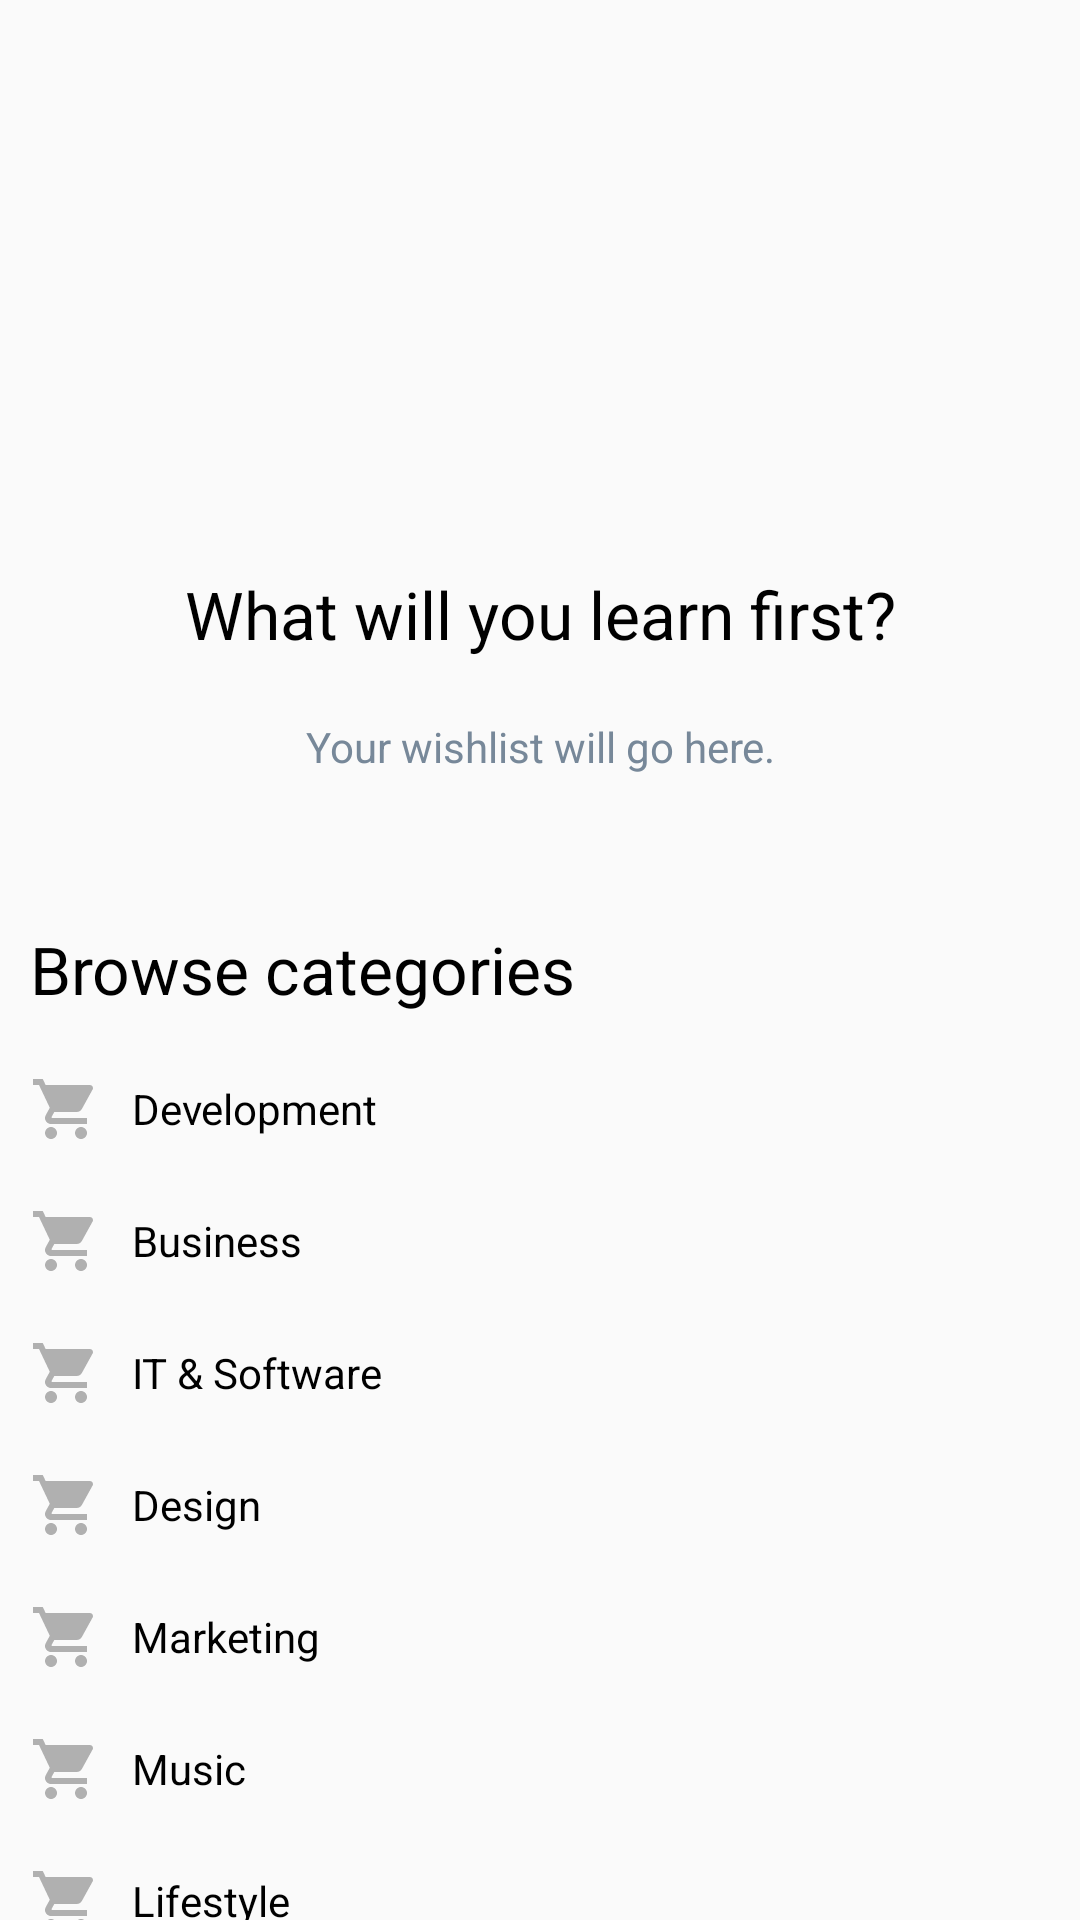

The Android layout XML behind this screen, and the referenced resources:
<!-- AndroidManifest.xml: application theme AppTheme -->
<!-- res/layout/fragment_my_cources_.xml -->
<?xml version="1.0" encoding="utf-8"?>
<LinearLayout xmlns:android="http://schemas.android.com/apk/res/android"
    xmlns:tools="http://schemas.android.com/tools"
    android:layout_width="match_parent"
    android:layout_height="match_parent"
    android:orientation="vertical"
    >


    <ScrollView
        android:scrollbars="none"
        android:layout_width="match_parent"
        android:layout_height="match_parent">

        <LinearLayout
            android:orientation="vertical"
            android:layout_width="match_parent"
            android:layout_height="match_parent">


            <ImageView
                android:id="@+id/img_logo"
                android:layout_width="150dp"
                android:layout_height="150dp"
                android:src="@drawable/main_banner_object_new"
                android:layout_centerHorizontal="true"
                android:layout_gravity="center"
                android:layout_marginTop="30dp"
                />

            <TextView
                android:layout_margin="10dp"
                android:layout_width="match_parent"
                android:layout_height="wrap_content"
                android:text="What will you learn first?"
                style="@style/bold_tx"
                android:textColor="@color/black"
                android:textAlignment="center"
                android:textSize="22dp"
                />

            <TextView
                android:layout_margin="10dp"
                android:layout_width="match_parent"
                android:layout_height="wrap_content"
                android:text="Your wishlist will go here."
                android:textColor="@color/grey"
                android:textAlignment="center"
                android:textSize="14dp"
                style="@style/tx_vu"

                />

            <LinearLayout
                android:layout_marginTop="30dp"
                android:orientation="vertical"
                android:layout_width="match_parent"
                android:layout_height="wrap_content">


                <TextView
                    android:layout_margin="10dp"
                    android:layout_width="match_parent"
                    android:layout_height="wrap_content"
                    android:text="Browse categories"
                    style="@style/bold_tx"
                    android:textColor="@color/black"
                    android:textAlignment="textStart"
                    android:textSize="22dp"
                    />


                <TextView
                    android:layout_margin="5dp"
                    android:layout_width="match_parent"
                    android:layout_height="wrap_content"
                    android:text="Development"
                    style="@style/tx_wish"
                    android:textColor="@color/black"
                    android:textAlignment="textStart"
                    android:padding="5dp"
                    android:drawableLeft="@drawable/cart_icon"
                    android:gravity="center"
                    android:drawablePadding="10dp"
                    tools:ignore="RtlCompat" />

                <TextView
                    android:layout_margin="5dp"
                    android:layout_width="match_parent"
                    android:layout_height="wrap_content"
                    android:text="Business"
                    style="@style/tx_wish"
                    android:textColor="@color/black"
                    android:textAlignment="textStart"
                    android:padding="5dp"
                    android:drawableLeft="@drawable/cart_icon"
                    android:gravity="center"
                    android:drawablePadding="10dp"
                    tools:ignore="RtlCompat" />
                <TextView
                    android:layout_margin="5dp"
                    android:layout_width="match_parent"
                    android:layout_height="wrap_content"
                    android:text="IT &amp; Software"
                    style="@style/tx_wish"
                    android:textColor="@color/black"
                    android:textAlignment="textStart"
                    android:padding="5dp"
                    android:drawableLeft="@drawable/cart_icon"
                    android:gravity="center"
                    android:drawablePadding="10dp"
                    tools:ignore="RtlCompat" />

                <TextView
                    android:layout_margin="5dp"
                    android:layout_width="match_parent"
                    android:layout_height="wrap_content"
                    android:text="Design"
                    style="@style/tx_wish"
                    android:textColor="@color/black"
                    android:textAlignment="textStart"
                    android:padding="5dp"
                    android:drawableLeft="@drawable/cart_icon"
                    android:gravity="center"
                    android:drawablePadding="10dp"
                    tools:ignore="RtlCompat" />


                <TextView
                    android:layout_margin="5dp"
                    android:layout_width="match_parent"
                    android:layout_height="wrap_content"
                    android:text="Marketing"
                    style="@style/tx_wish"
                    android:textColor="@color/black"
                    android:textAlignment="textStart"
                    android:padding="5dp"
                    android:drawableLeft="@drawable/cart_icon"
                    android:gravity="center"
                    android:drawablePadding="10dp"
                    tools:ignore="RtlCompat" />

                <TextView
                    android:layout_margin="5dp"
                    android:layout_width="match_parent"
                    android:layout_height="wrap_content"
                    android:text="Music"
                    style="@style/tx_wish"
                    android:textColor="@color/black"
                    android:textAlignment="textStart"
                    android:padding="5dp"
                    android:drawableLeft="@drawable/cart_icon"
                    android:gravity="center"
                    android:drawablePadding="10dp"
                    tools:ignore="RtlCompat" />

                <TextView
                    android:layout_margin="5dp"
                    android:layout_width="match_parent"
                    android:layout_height="wrap_content"
                    android:text="Lifestyle"
                    style="@style/tx_wish"
                    android:textColor="@color/black"
                    android:textAlignment="textStart"
                    android:padding="5dp"
                    android:drawableLeft="@drawable/cart_icon"
                    android:gravity="center"
                    android:drawablePadding="10dp"
                    tools:ignore="RtlCompat" />

                <TextView
                    android:layout_margin="5dp"
                    android:layout_width="match_parent"
                    android:layout_height="wrap_content"
                    android:text="Health"
                    style="@style/tx_wish"
                    android:textColor="@color/black"
                    android:textAlignment="textStart"
                    android:padding="5dp"
                    android:drawableLeft="@drawable/cart_icon"
                    android:gravity="center"
                    android:drawablePadding="10dp"
                    tools:ignore="RtlCompat" />

            </LinearLayout>

        </LinearLayout>

    </ScrollView>





</LinearLayout>
<!-- resources referenced by this layout -->
<resources>
  <color name="black">#000000</color>
  <color name="grey">#778899</color>
  <!-- drawable cart_icon (drawable) -->
  <vector android:height="24dp" android:tint="#B0B0B0"
      android:viewportHeight="24.0" android:viewportWidth="24.0"
      android:width="24dp" xmlns:android="http://schemas.android.com/apk/res/android">
      <path android:fillColor="#FF000000" android:pathData="M7,18c-1.1,0 -1.99,0.9 -1.99,2S5.9,22 7,22s2,-0.9 2,-2 -0.9,-2 -2,-2zM1,2v2h2l3.6,7.59 -1.35,2.45c-0.16,0.28 -0.25,0.61 -0.25,0.96 0,1.1 0.9,2 2,2h12v-2L7.42,15c-0.14,0 -0.25,-0.11 -0.25,-0.25l0.03,-0.12 0.9,-1.63h7.45c0.75,0 1.41,-0.41 1.75,-1.03l3.58,-6.49c0.08,-0.14 0.12,-0.31 0.12,-0.48 0,-0.55 -0.45,-1 -1,-1L5.21,4l-0.94,-2L1,2zM17,18c-1.1,0 -1.99,0.9 -1.99,2s0.89,2 1.99,2 2,-0.9 2,-2 -0.9,-2 -2,-2z"/>
  </vector>
  <style name="bold_tx" parent="android:Widget.TextView">
          <item name="fontPath">fonts/Kollektif-Bold.ttf</item>
      </style>
  <style name="tx_vu" parent="android:Widget.TextView">
          <item name="fontPath">fonts/Roboto-Regular.ttf</item>
          <item name="android:textSize">12dp</item>
      </style>
  <style name="tx_wish" parent="android:Widget.TextView">
          <item name="fontPath">fonts/Roboto-Regular.ttf</item>
          <item name="android:textSize">14dp</item>
      </style>
  <style name="AppTheme" parent="Theme.MaterialComponents.Light.NoActionBar.Bridge">
          
          <item name="colorPrimary">@color/colorPrimary</item>
          <item name="colorPrimaryDark">@color/colorPrimaryDark</item>
          <item name="colorAccent">@color/colorAccent</item>
      </style>
  <color name="colorPrimary">#205072</color>
  <color name="colorPrimaryDark">#56C596</color>
  <color name="colorAccent">#205072</color>
</resources>
